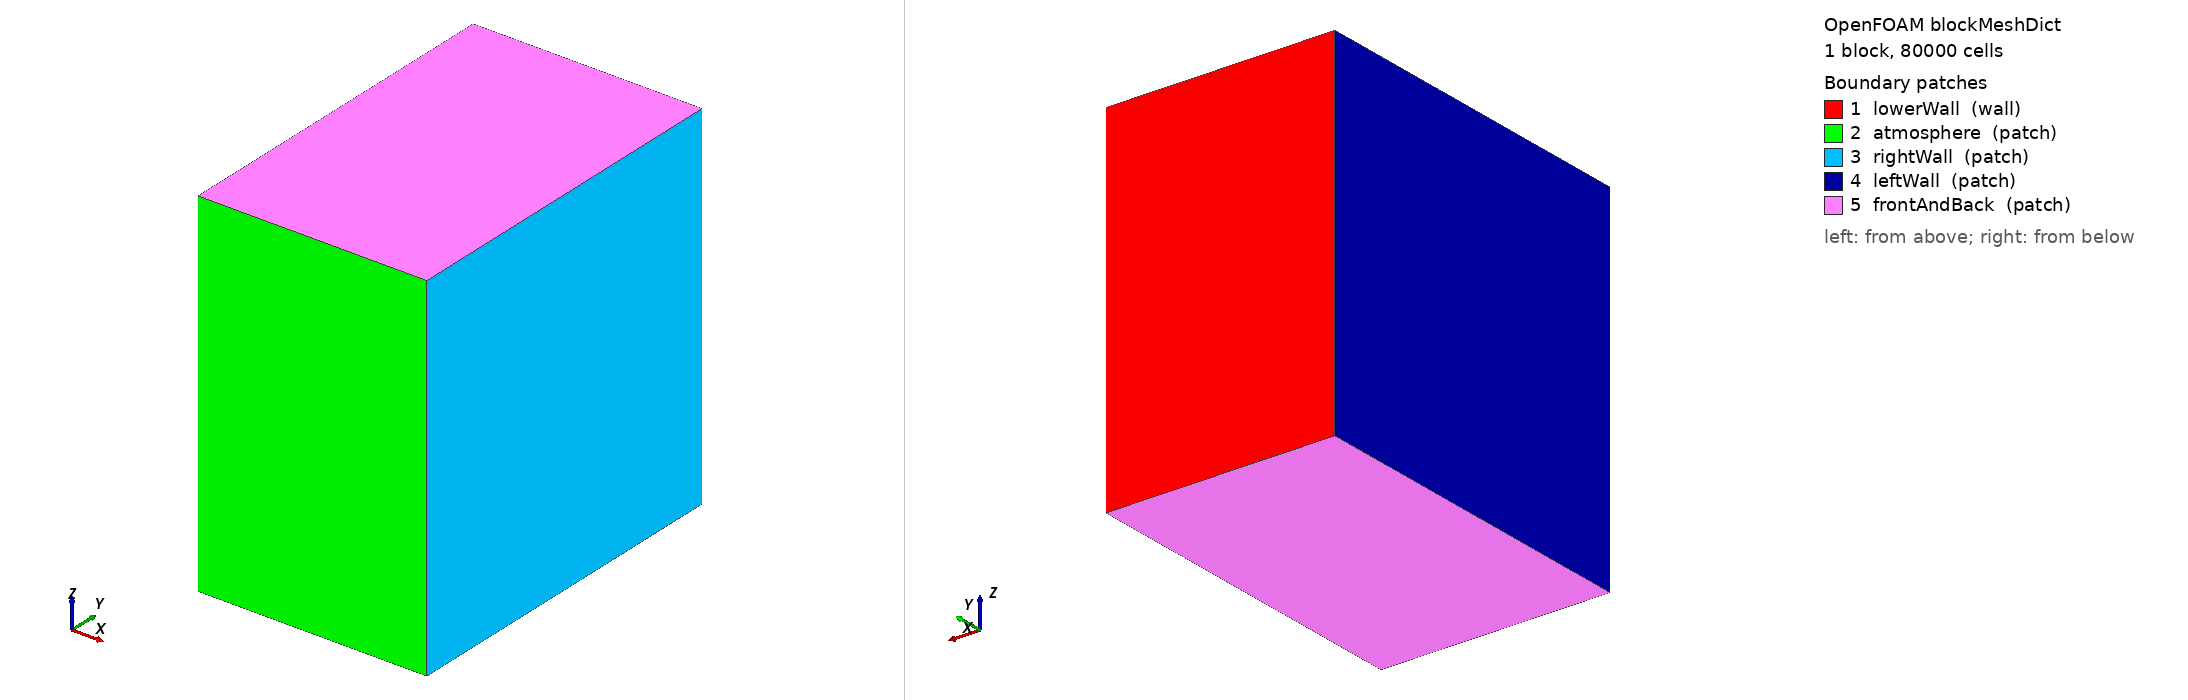

OpenFOAM case: the mesh blockMesh builds from blockMeshDict, 1 block(s), 80000 cells. Boundary patches (legend numbers): 1 lowerWall (wall), 2 atmosphere (patch), 3 rightWall (patch), 4 leftWall (patch), 5 frontAndBack (patch). Left view from above one corner, right view from below the opposite corner. Boundary conditions: 0 field file(s) under 0/; 0 of 5 drawn patches have an entry in a shipped field file.

=== system/blockMeshDict ===
/*--------------------------------*- C++ -*----------------------------------*\
| =========                 |                                                 |
| \\      /  F ield         | OpenFOAM: The Open Source CFD Toolbox           |
|  \\    /   O peration     | Version:  3.10                                 |
|   \\  /    A nd           | Web:      www.OpenFOAM.org                      |
|    \\/     M anipulation  |                                                 |
\*---------------------------------------------------------------------------*/
FoamFile
{
    version     2.0;
    format      ascii;
    class       dictionary;
    object      blockMeshDict;
}
// * * * * * * * * * * * * * * * * * * * * * * * * * * * * * * * * * * * * * //

convertToMeters 0.001;

vertices
(


    (-0.16 0 0)//0
    (0.16 0 0)//1
    (0.16 0.5 0)//2
    (-0.16 0.5 0)//3
    (-0.16 0 0.5)//4
    (0.16 0 0.5)//5
    (0.16 0.5 0.5)//6
    (-0.16 0.5 0.5)//7



);
blocks
(
    hex (0 1 2 3 4 5 6 7) (32 50 50) simpleGrading (1 1 1)		//REGION 1



);

edges
(
);

boundary
(

    lowerWall
    {
        type wall;
        faces
        (
            (3 7 6 2)

        );
    }

    atmosphere
    {
        type patch;
        faces
        (
            (1 5 4 0)
        );
    }
    rightWall
    {
        type patch;
        faces
        (
            (1 2 6 5)
	    
        );
    }
    leftWall
    {
        type patch;
        faces
        (
            (0 4 7 3)
        );
    }
    frontAndBack
    {
        type patch;
        faces
        (
            (0 3 2 1)
	    (5 6 7 4)
        );
    }
    /*
        internal
    {
        type internal;
        faces ();
    }
   */ 
    
);

mergePatchPairs
(


);

// ************************************************************************* //


=== system/controlDict ===
/*--------------------------------*- C++ -*----------------------------------*\
| =========                 |                                                 |
| \\      /  F ield         | OpenFOAM: The Open Source CFD Toolbox           |
|  \\    /   O peration     | Version:  3.0.1                                 |
|   \\  /    A nd           | Web:      www.OpenFOAM.org                      |
|    \\/     M anipulation  |                                                 |
\*---------------------------------------------------------------------------*/
FoamFile
{
    version     2.0;
    format      ascii;
    class       dictionary;
    location    "system";
    object      controlDict;
}
// * * * * * * * * * * * * * * * * * * * * * * * * * * * * * * * * * * * * * //

application     Flint_multiphaseEulerFoamD;

startFrom       latestTime;

startTime       0;

stopAt          endTime;

endTime         0.0015;

deltaT          1.0e-8;

writeControl    adjustableRunTime;

writeInterval   1e-05;

purgeWrite      0;

writeFormat     ascii;

writePrecision  10;

writeCompression off;

timeFormat      general;

timePrecision   10;

runTimeModifiable yes;

adjustTimeStep  yes;

maxCo           0.1;//0.1;
maxAlphaCo      0.1;

maxDeltaT       2e-6;

functions
{
    parProfiling
    {
        type            parProfiling;
        libs            (utilityFunctionObjects);
    }
}

// ************************************************************************* //
